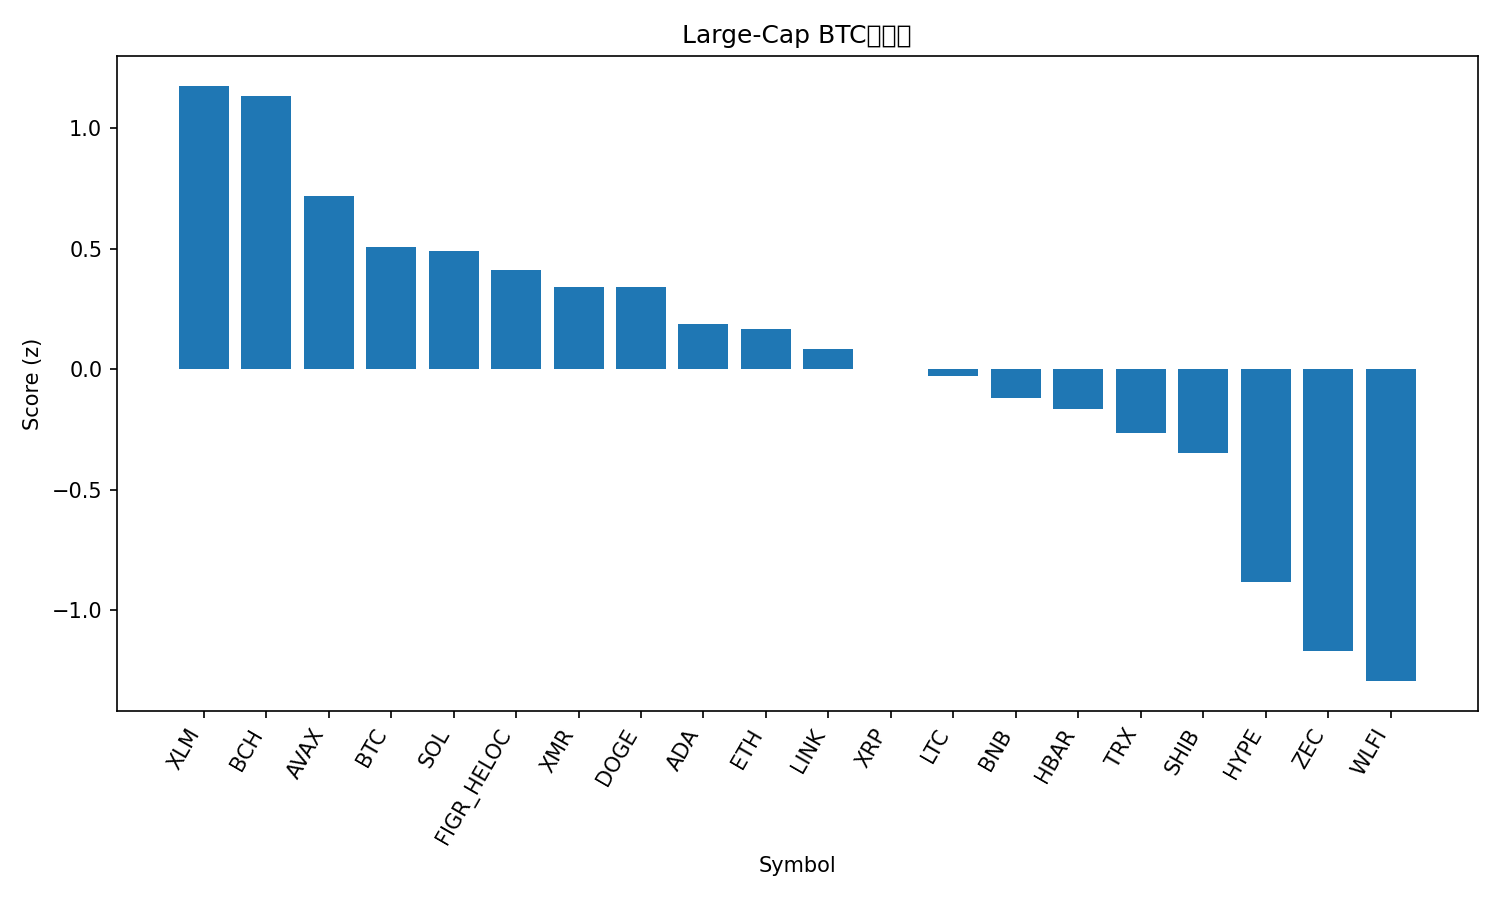

The file beside this chart, header and first rows:
rank, name, symbol, price_btc, price_usd, pct_1h_btc, pct_24h_btc, pct_7d_btc, market_cap_rank, market_cap_usd, volume_usd, score
1, Stellar, XLM, 2.83e-06, 0.2585, 0.4666, -0.5366, 4.503, 24, 8344098149, 209468974, 1.177
2, Bitcoin Cash, BCH, 0.005952, 542.8, 0.4893, -1.986, 11.61, 16, 10844756179, 543038231, 1.135
3, Avalanche, AVAX, 0.0001635, 14.91, -0.09286, 2.042, 5.634, 31, 6398342438, 481627202, 0.7205
4, Bitcoin, BTC, 1.0, 91199, 0.0, 0.0, 0.0, 1, 1821350929330, 75330950754, 0.506
5, Solana, SOL, 0.001566, 142.8, 0.1142, -1.066, 0.6991, 6, 79951650082, 6085418539, 0.493
6, Figure Heloc, FIGR_HELOC, 1.135e-05, 1.035, 0.09898, -1.466, 1.338, 12, 14356209819, 16657443, 0.4136
7, Monero, XMR, 0.004363, 397.9, 0.1866, -3.912, 9.395, 27, 7340705340, 198422820, 0.3424
8, Dogecoin, DOGE, 1.69e-06, 0.1545, 0.09861, -1.708, -0.6086, 10, 23477749388, 1434754107, 0.3419
9, Cardano, ADA, 4.75e-06, 0.4331, 0.03309, -1.351, -5.927, 11, 15869248628, 575725188, 0.1902
10, Ethereum, ETH, 0.03329, 3036, -0.1315, -0.9459, 1.405, 2, 367059601056, 21501664655, 0.1688
11, Chainlink, LINK, 0.0001469, 13.4, -0.1246, -1.127, -0.6361, 19, 9347342476, 602760948, 0.08302
12, XRP, XRP, 2.428e-05, 2.21, -0.0859, -2.901, 5.316, 4, 133608638126, 3786784039, 5.162253573932907e-05
13, Litecoin, LTC, 0.0009462, 86.29, 0.01788, -2.641, -6.088, 30, 6607027642, 626900120, -0.02662
14, BNB, BNB, 0.009806, 894.3, -0.3335, -0.3657, -0.3251, 5, 123312292045, 1651409589, -0.1177
15, Hedera, HBAR, 1.62e-06, 0.1474, -0.2092, -2.266, 2.095, 32, 6264475041, 205278692, -0.1632
16, TRON, TRX, 3.03e-06, 0.2766, -0.1014, -3.471, -2.49, 9, 26189490273, 536057031, -0.2633
17, Shiba Inu, SHIB, 9.4285e-11, 8.6e-06, -0.1464, -4.026, 0.9981, 34, 5074598964, 144921744, -0.3478
18, Hyperliquid, HYPE, 0.00039, 35.56, -0.7471, -0.1602, -8.544, 18, 9637244342, 379470119, -0.8829
19, Zcash, ZEC, 0.005703, 520, -0.5716, -2.019, -23.15, 23, 8541924463, 1069788348, -1.168
20, World Liberty Financial, WLFI, 1.75e-06, 0.1593, -0.3214, -10.58, 16.08, 36, 4341874516, 211348211, -1.293
21, Sui, SUI, 1.692e-05, 1.54, -0.8405, -3.095, -3.957, 33, 5680787543, 799360546, -1.371
